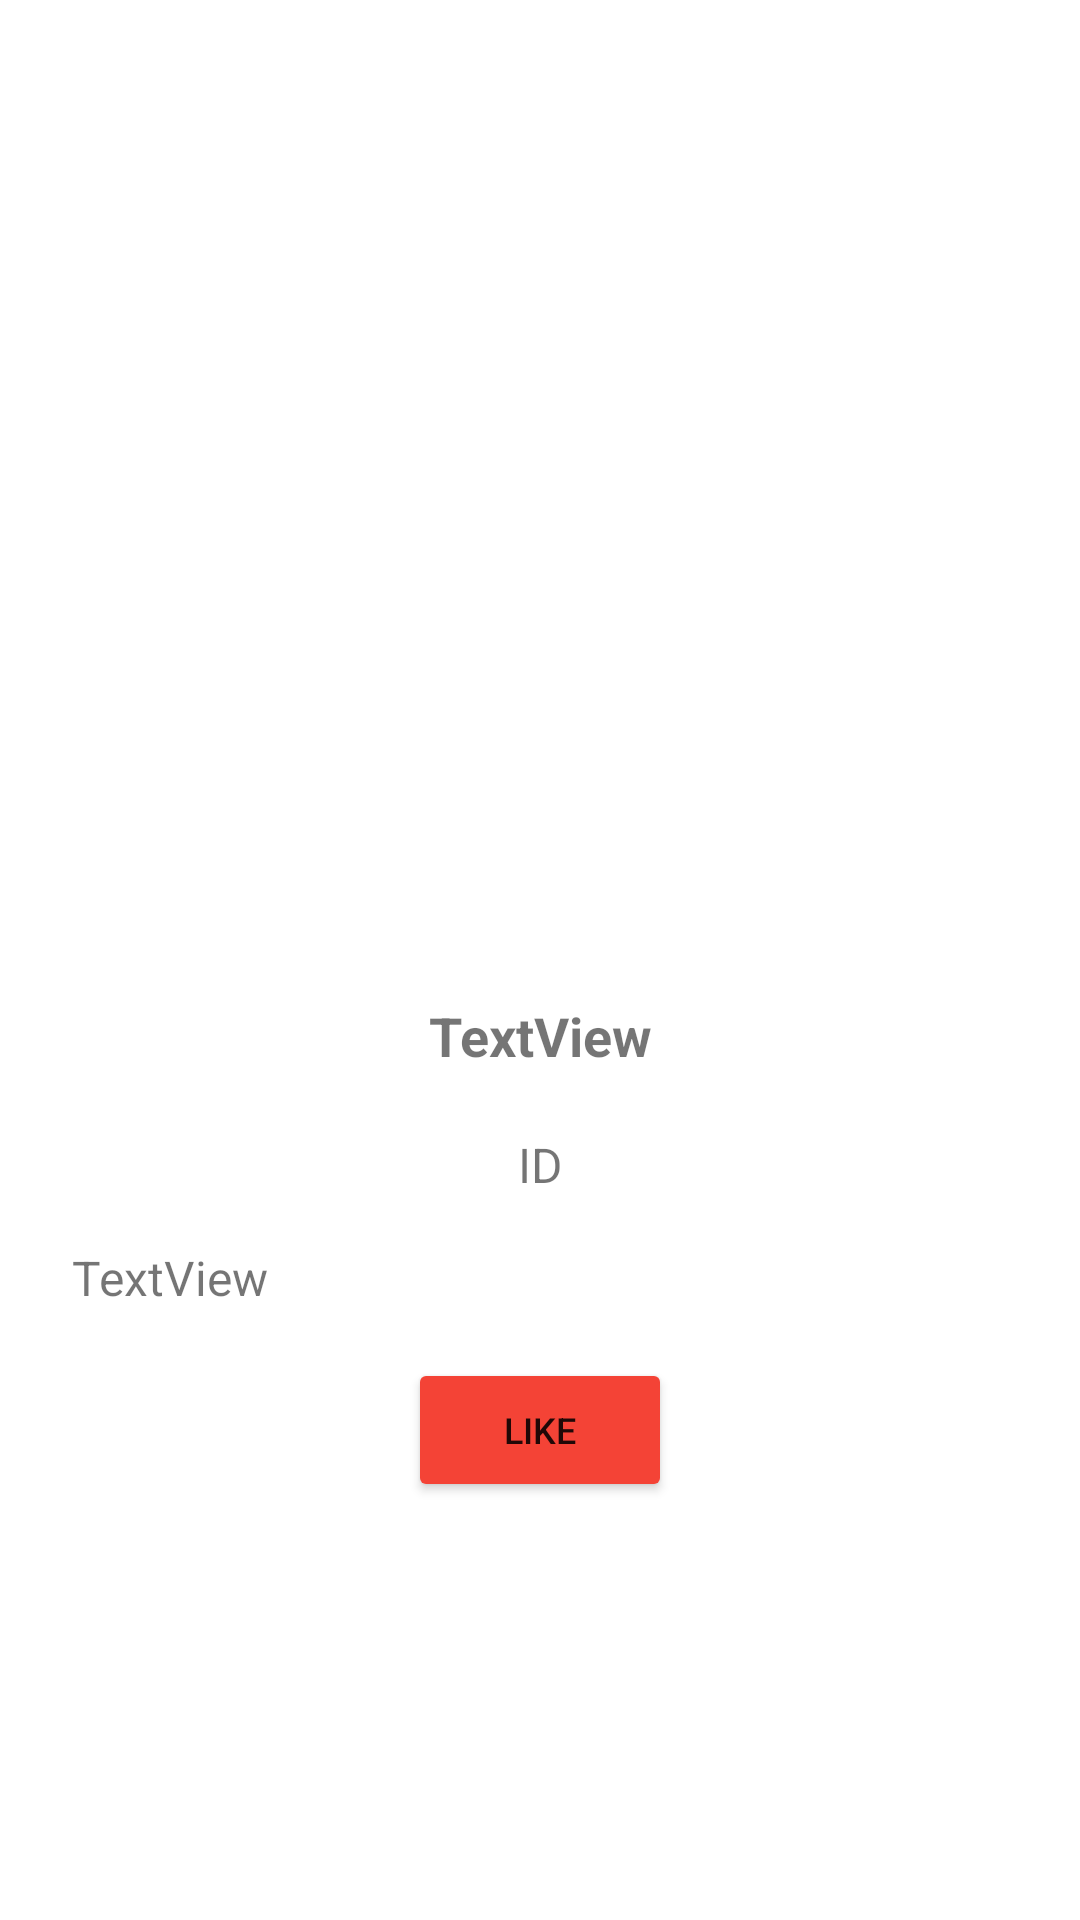

Produce the Android XML layout that renders to this screen, including the resource entries it uses.
<!-- AndroidManifest.xml: application theme Theme.TheCatApi -->
<!-- res/layout/activity_breeds.xml -->
<?xml version="1.0" encoding="utf-8"?>
<RelativeLayout xmlns:android="http://schemas.android.com/apk/res/android"
    xmlns:tools="http://schemas.android.com/tools"
    android:layout_width="match_parent"
    android:layout_height="match_parent"
    android:padding="16dp"
    tools:context=".ui.BreedsActivity">


  <ScrollView
      android:layout_width="wrap_content"
      android:layout_height="wrap_content"
      android:layout_centerInParent="true">

  </ScrollView>

  <ImageView
      android:id="@+id/kittyImageView"
      android:layout_width="381dp"
      android:layout_height="274dp"
      android:layout_gravity="center"
      android:contentDescription="Cat Image"
      android:foreground="@drawable/kitty" />

  <LinearLayout
      android:layout_width="match_parent"
      android:layout_height="wrap_content"
      android:layout_below="@+id/kittyImageView"
      android:layout_marginTop="31dp"
      android:orientation="vertical">


    <TextView
        android:id="@+id/name"
        android:layout_width="172dp"
        android:layout_height="wrap_content"
        android:layout_gravity="center"
        android:layout_margin="12dp"
        android:text="TextView"
        android:textAlignment="center"
        android:textSize="18dp"
        android:textStyle="bold" />

    <TextView
        android:id="@+id/KittyId"
        android:layout_width="match_parent"
        android:layout_height="wrap_content"
        android:padding="8dp"
        android:text="ID"
        android:textAlignment="center"
        android:textSize="16sp" />


    <TextView
        android:id="@+id/KittyDescription"
        android:layout_width="match_parent"
        android:layout_height="wrap_content"
        android:padding="8dp"
        android:text="TextView"
        android:textSize="16sp" />

    <TextView
        android:id="@+id/errorTextView"
        android:layout_width="wrap_content"
        android:layout_height="wrap_content"
        android:layout_centerInParent="true"
        android:layout_margin="16dp"
        android:visibility="gone" />

    <TextView
        android:id="@+id/breTextView"
        android:layout_width="wrap_content"
        android:layout_height="wrap_content"
        android:layout_centerInParent="true"
        android:layout_margin="16dp"
        android:visibility="gone" />

    <Button
        android:id="@+id/likeKittyBtn"
        android:layout_width="wrap_content"
        android:layout_height="wrap_content"
        android:layout_gravity="center"
        android:layout_margin="8dp"
        android:backgroundTint="#F44336"
        android:drawableLeft="@drawable/ic_like"
        android:text="Like"
        android:textSize="12sp" />

  </LinearLayout>
</RelativeLayout>
<!-- resources referenced by this layout -->
<resources>
  <!-- drawable kitty: png bitmap (drawable-v24, 4442 bytes) -->
  <style name="Theme.TheCatApi" parent="Theme.MaterialComponents.DayNight.DarkActionBar">
          
          <item name="colorPrimary">@color/purple_500</item>
          <item name="colorPrimaryVariant">@color/purple_700</item>
          <item name="colorOnPrimary">@color/white</item>
          
          <item name="colorSecondary">@color/teal_200</item>
          <item name="colorSecondaryVariant">@color/teal_700</item>
          <item name="colorOnSecondary">@color/black</item>
          
          <item name="android:statusBarColor" tools:targetApi="l">?attr/colorPrimaryVariant</item>
          
      </style>
  <color name="purple_500">#FF6200EE</color>
  <color name="purple_700">#FF3700B3</color>
  <color name="white">#FFFFFFFF</color>
  <color name="teal_200">#FF03DAC5</color>
  <color name="teal_700">#FF018786</color>
  <color name="black">#FF000000</color>
</resources>
